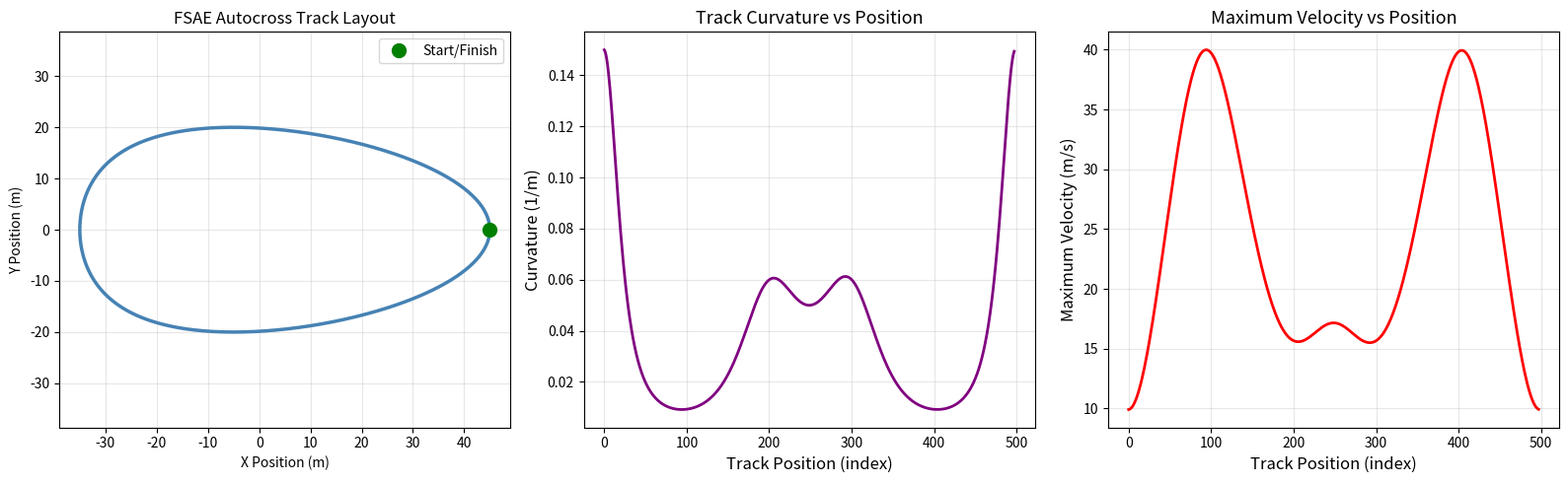

Recreate this plot in Python.
# track_map.py

import numpy as np
import matplotlib.pyplot as plt

t = np.linspace(0, 2 * np.pi, 500)

# Oval-ish track with some variation to make it interesting
g_limit = 1.5
x=  np.cos(t)*40  + np.cos(2*t)*5
y = 20 * np.sin(t)
dx = np.diff(x)
dy = np.diff(y)
ddx = np.diff(dx)
ddy = np.diff(dy)
curvature = np.abs(dx[:-1] * ddy - dy[:-1] * ddx) / (dx[:-1]**2 + dy[:-1]**2)**1.5
v_max = np.sqrt(g_limit* 9.81/ curvature)

fig, (ax1, ax2, ax3) = plt.subplots(1, 3, figsize=(16, 5))

ax1.plot(x, y, color='steelblue', linewidth=2.5)
ax1.plot(x[0], y[0], 'go', markersize=10, label='Start/Finish')
ax1.set_xlabel('X Position (m)')
ax1.set_ylabel('Y Position (m)')
ax1.set_title('FSAE Autocross Track Layout')
ax1.legend()
ax1.axis('equal')
ax1.grid(True, alpha=0.3)

ax2.plot(curvature, color='purple', linewidth=2)
ax2.set_xlabel('Track Position (index)', fontsize=12)
ax2.set_ylabel('Curvature (1/m)', fontsize=12)
ax2.set_title('Track Curvature vs Position', fontsize=13)
ax2.grid(True, alpha=0.3)
plt.savefig('curvature.png', dpi=150)

ax3.plot(v_max, color='red', linewidth=2)
ax3.set_xlabel('Track Position (index)', fontsize=12)
ax3.set_ylabel('Maximum Velocity (m/s)', fontsize=12)
ax3.set_title('Maximum Velocity vs Position', fontsize=13)
ax3.grid(True, alpha=0.3)

plt.tight_layout()
plt.show()
